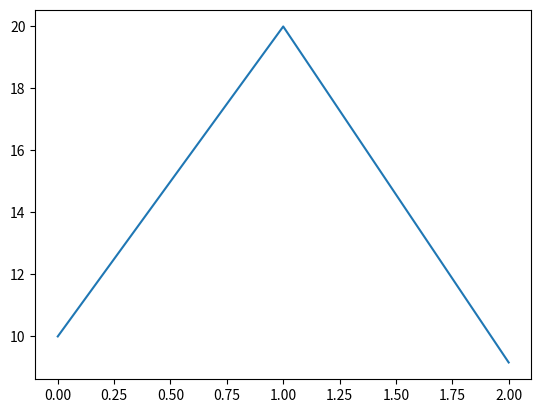

This figure's Python source:
import numpy as np
import matplotlib.pyplot as plt

plt.plot ([10,20,9.16])
plt.show()